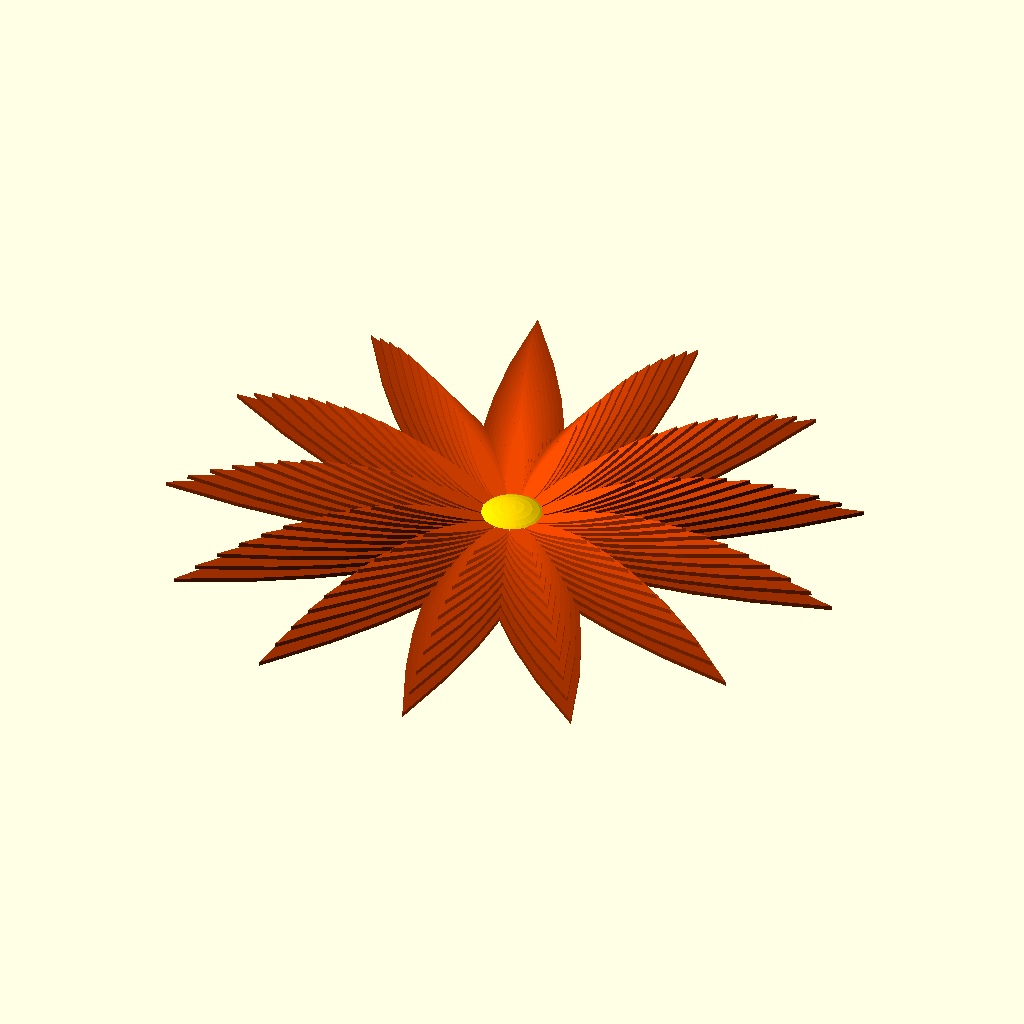
Cell 1: the model at its default parameters.
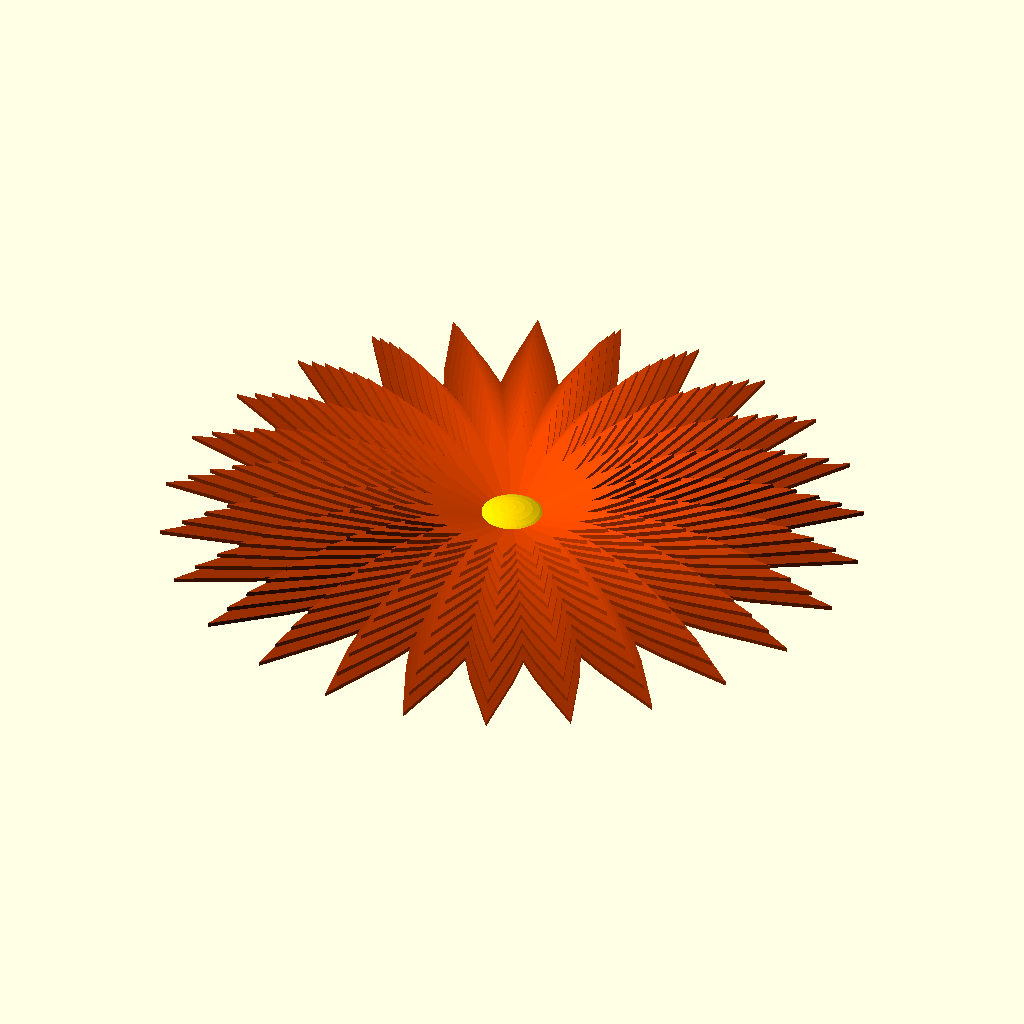
Cell 2: n = 26 (everything else at default).
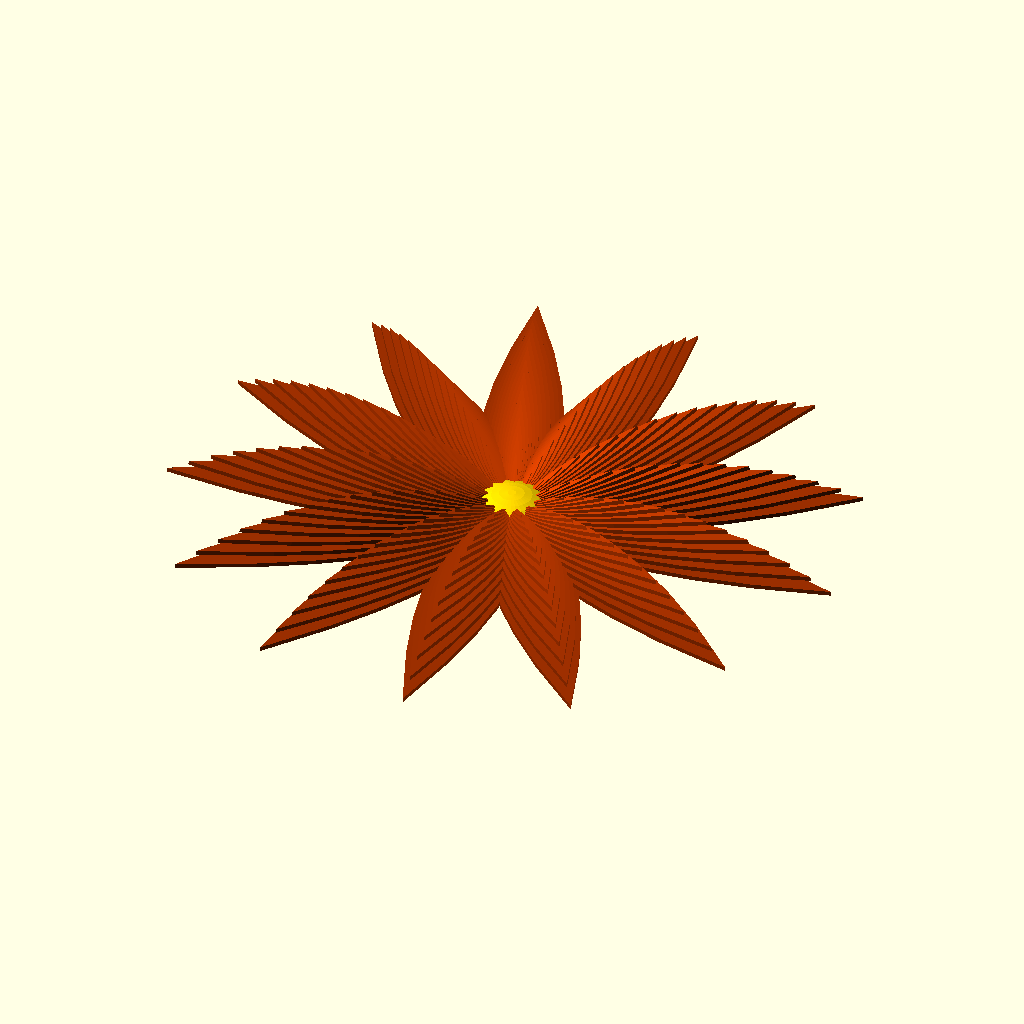
Cell 3 — layers set to 20, the other parameters unchanged.
The same orthographic view direction (rotation 55°, 0°, 25°; colour scheme Cornfield) for every cell, with the view re-fitted per cell, so scale and position can differ between cells.
OpenSCAD source file flower.scad:
$fa = 4; $fs = 0.4;

n = 13;
layers = 10;

// simplified Gielis equation
function gielis(t,l,n) = l / pow(abs(cos(t/4)) + abs(sin(t/4)), 1/n);

function point(t) = [cos(t), sin(t)];

module leaf(l, n) {
    points = [ for (t = [0:5:360]) gielis(t, l, n) * point(t) ];
    linear_extrude(0.2) polygon(points);
}

module flower() {
    for (l = [0:layers])
        color((l / layers / 3 + 0.6) * [1.0, 0.3, 0.0])
            for (a = [1:n])
                rotate(a * 360/n)
                    rotate([0, -2 * l, 0])
                        translate([1, 0, 0])
                            leaf(15 - l, 0.08 - l / n / 30);

    color("gold")
        scale([1, 1, 0.5])
            sphere(2);
}

flower();

// Written in 2020 by Torsten Paul <Torsten.Paul@gmx.de>
//
// To the extent possible under law, the author(s) have dedicated all
// copyright and related and neighboring rights to this software to the
// public domain worldwide. This software is distributed without any
// warranty.
//
// You should have received a copy of the CC0 Public Domain
// Dedication along with this software.
// If not, see <http://creativecommons.org/publicdomain/zero/1.0/>.
Parameter table extracted from the source (name, type, default, range or options):
n: number, default 13
layers: number, default 10
